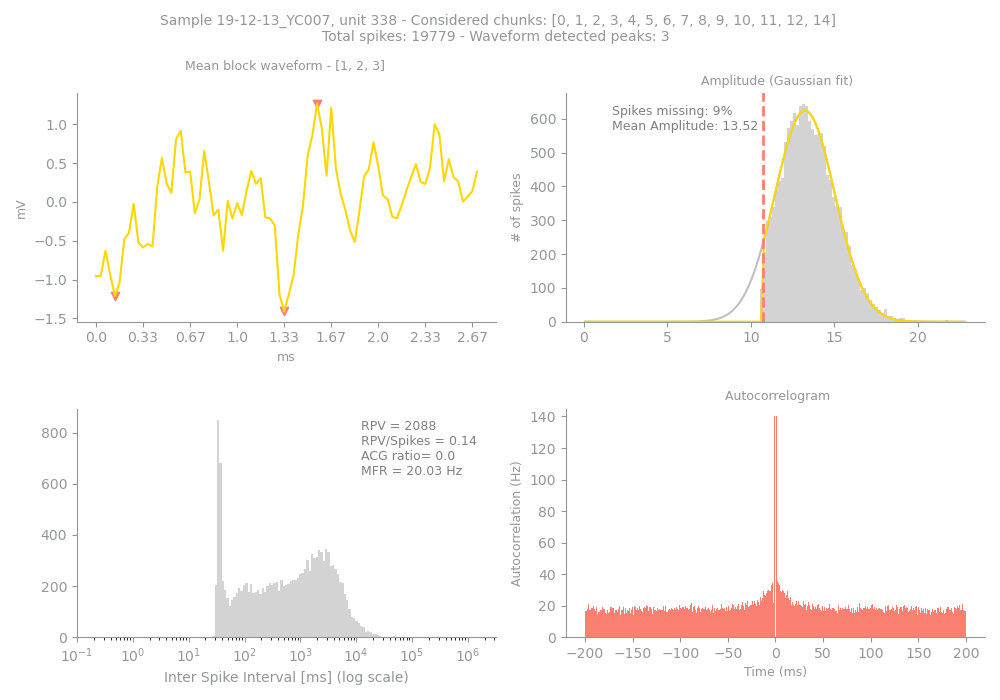

Values plotted in this chart, from the file beside it:
Sample, Unit, PeakChUnit, SpikesUnit, GoodChunks, GoodChunksList, WvfChunks, WvfChunksList, SpikesBlock, PercMissingSpikesBlock, MFRBlockHz, MeanAmpBlock, RPVBlock, FpBlockFancy, FpBlockSimple, ACGViolationRatio, WvfPeaksBlock, PeaksBlock_x, PeaksBlock_y, BigPkNegBlock
19-12-13_YC007, 338, 307, 19779, 14, [0, 1, 2, 3, 4, 5, 6, 7, 8, 9, 10, 11, 1…, 3, [1, 2, 3], 14401, 9, 20.03, 13.52, 2088, , 0.14, 0.0, 3, [47, 4, 40], [1.2666016, -1.2138672, -1.4101562], 1
